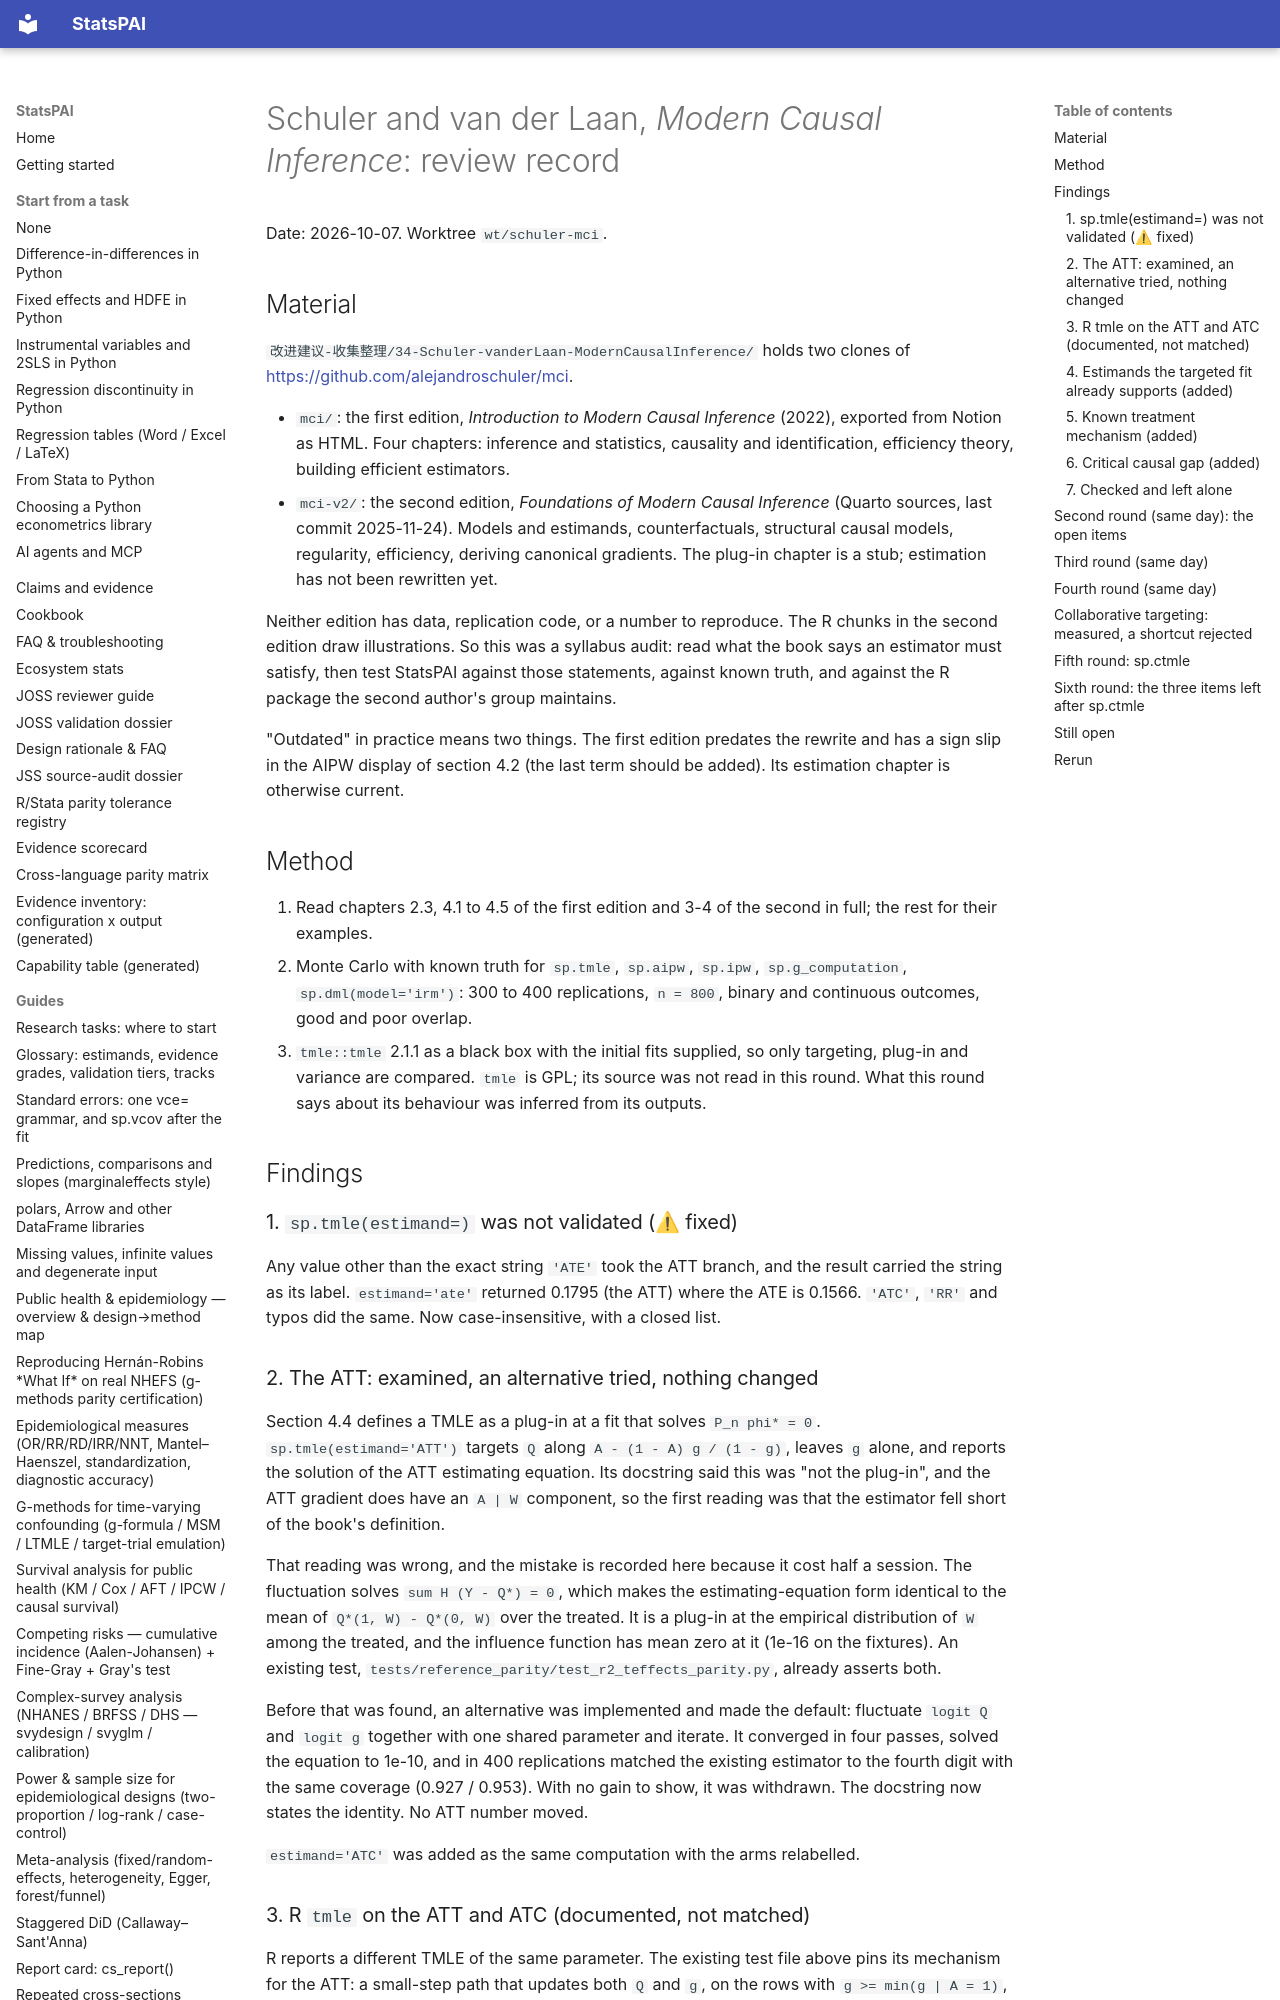

repository: brycewang-stanford/StatsPAI · page: dev/2026-10-07-schuler-vanderlaan-review/index.html · generator: mkdocs

# Schuler and van der Laan, *Modern Causal Inference*: review record

Date: 2026-10-07. Worktree `wt/schuler-mci`.

## Material

`改进建议-收集整理/34-Schuler-vanderLaan-ModernCausalInference/` holds two
clones of <https://github.com/alejandroschuler/mci>.

- `mci/`: the first edition, *Introduction to Modern Causal Inference*
  (2022), exported from Notion as HTML. Four chapters: inference and
  statistics, causality and identification, efficiency theory, building
  efficient estimators.
- `mci-v2/`: the second edition, *Foundations of Modern Causal Inference*
  (Quarto sources, last commit 2025-11-24). Models and estimands,
  counterfactuals, structural causal models, regularity, efficiency,
  deriving canonical gradients. The plug-in chapter is a stub; estimation
  has not been rewritten yet.

Neither edition has data, replication code, or a number to reproduce. The R
chunks in the second edition draw illustrations. So this was a syllabus
audit: read what the book says an estimator must satisfy, then test
StatsPAI against those statements, against known truth, and against the R
package the second author's group maintains.

"Outdated" in practice means two things. The first edition predates the
rewrite and has a sign slip in the AIPW display of section 4.2 (the last
term should be added). Its estimation chapter is otherwise current.

## Method

1. Read chapters 2.3, 4.1 to 4.5 of the first edition and 3-4 of the second
   in full; the rest for their examples.
2. Monte Carlo with known truth for `sp.tmle`, `sp.aipw`, `sp.ipw`,
   `sp.g_computation`, `sp.dml(model='irm')`: 300 to 400 replications,
   `n = 800`, binary and continuous outcomes, good and poor overlap.
3. `tmle::tmle` 2.1.1 as a black box with the initial fits supplied, so
   only targeting, plug-in and variance are compared. `tmle` is GPL; its
   source was not read in this round. What this round says about its behaviour was
   inferred from its outputs.

## Findings

### 1. `sp.tmle(estimand=)` was not validated (⚠ fixed)

Any value other than the exact string `'ATE'` took the ATT branch, and the
result carried the string as its label. `estimand='ate'` returned 0.1795
(the ATT) where the ATE is 0.1566. `'ATC'`, `'RR'` and typos did the same.
Now case-insensitive, with a closed list.

### 2. The ATT: examined, an alternative tried, nothing changed

Section 4.4 defines a TMLE as a plug-in at a fit that solves
`P_n phi* = 0`. `sp.tmle(estimand='ATT')` targets `Q` along
`A - (1 - A) g / (1 - g)`, leaves `g` alone, and reports the solution of
the ATT estimating equation. Its docstring said this was "not the plug-in",
and the ATT gradient does have an `A | W` component, so the first reading
was that the estimator fell short of the book's definition.

That reading was wrong, and the mistake is recorded here because it cost
half a session. The fluctuation solves `sum H (Y - Q*) = 0`, which makes
the estimating-equation form identical to the mean of
`Q*(1, W) - Q*(0, W)` over the treated. It is a plug-in at the empirical
distribution of `W` among the treated, and the influence function has mean
zero at it (1e-16 on the fixtures). An existing test,
`tests/reference_parity/test_r2_teffects_parity.py`, already asserts both.

Before that was found, an alternative was implemented and made the
default: fluctuate `logit Q` and `logit g` together with one shared
parameter and iterate. It converged in four passes, solved the equation to
1e-10, and in 400 replications matched the existing estimator to the
fourth digit with the same coverage (0.927 / 0.953). With no gain to
show, it was withdrawn. The docstring now states the identity. No ATT
number moved.

`estimand='ATC'` was added as the same computation with the arms
relabelled.
